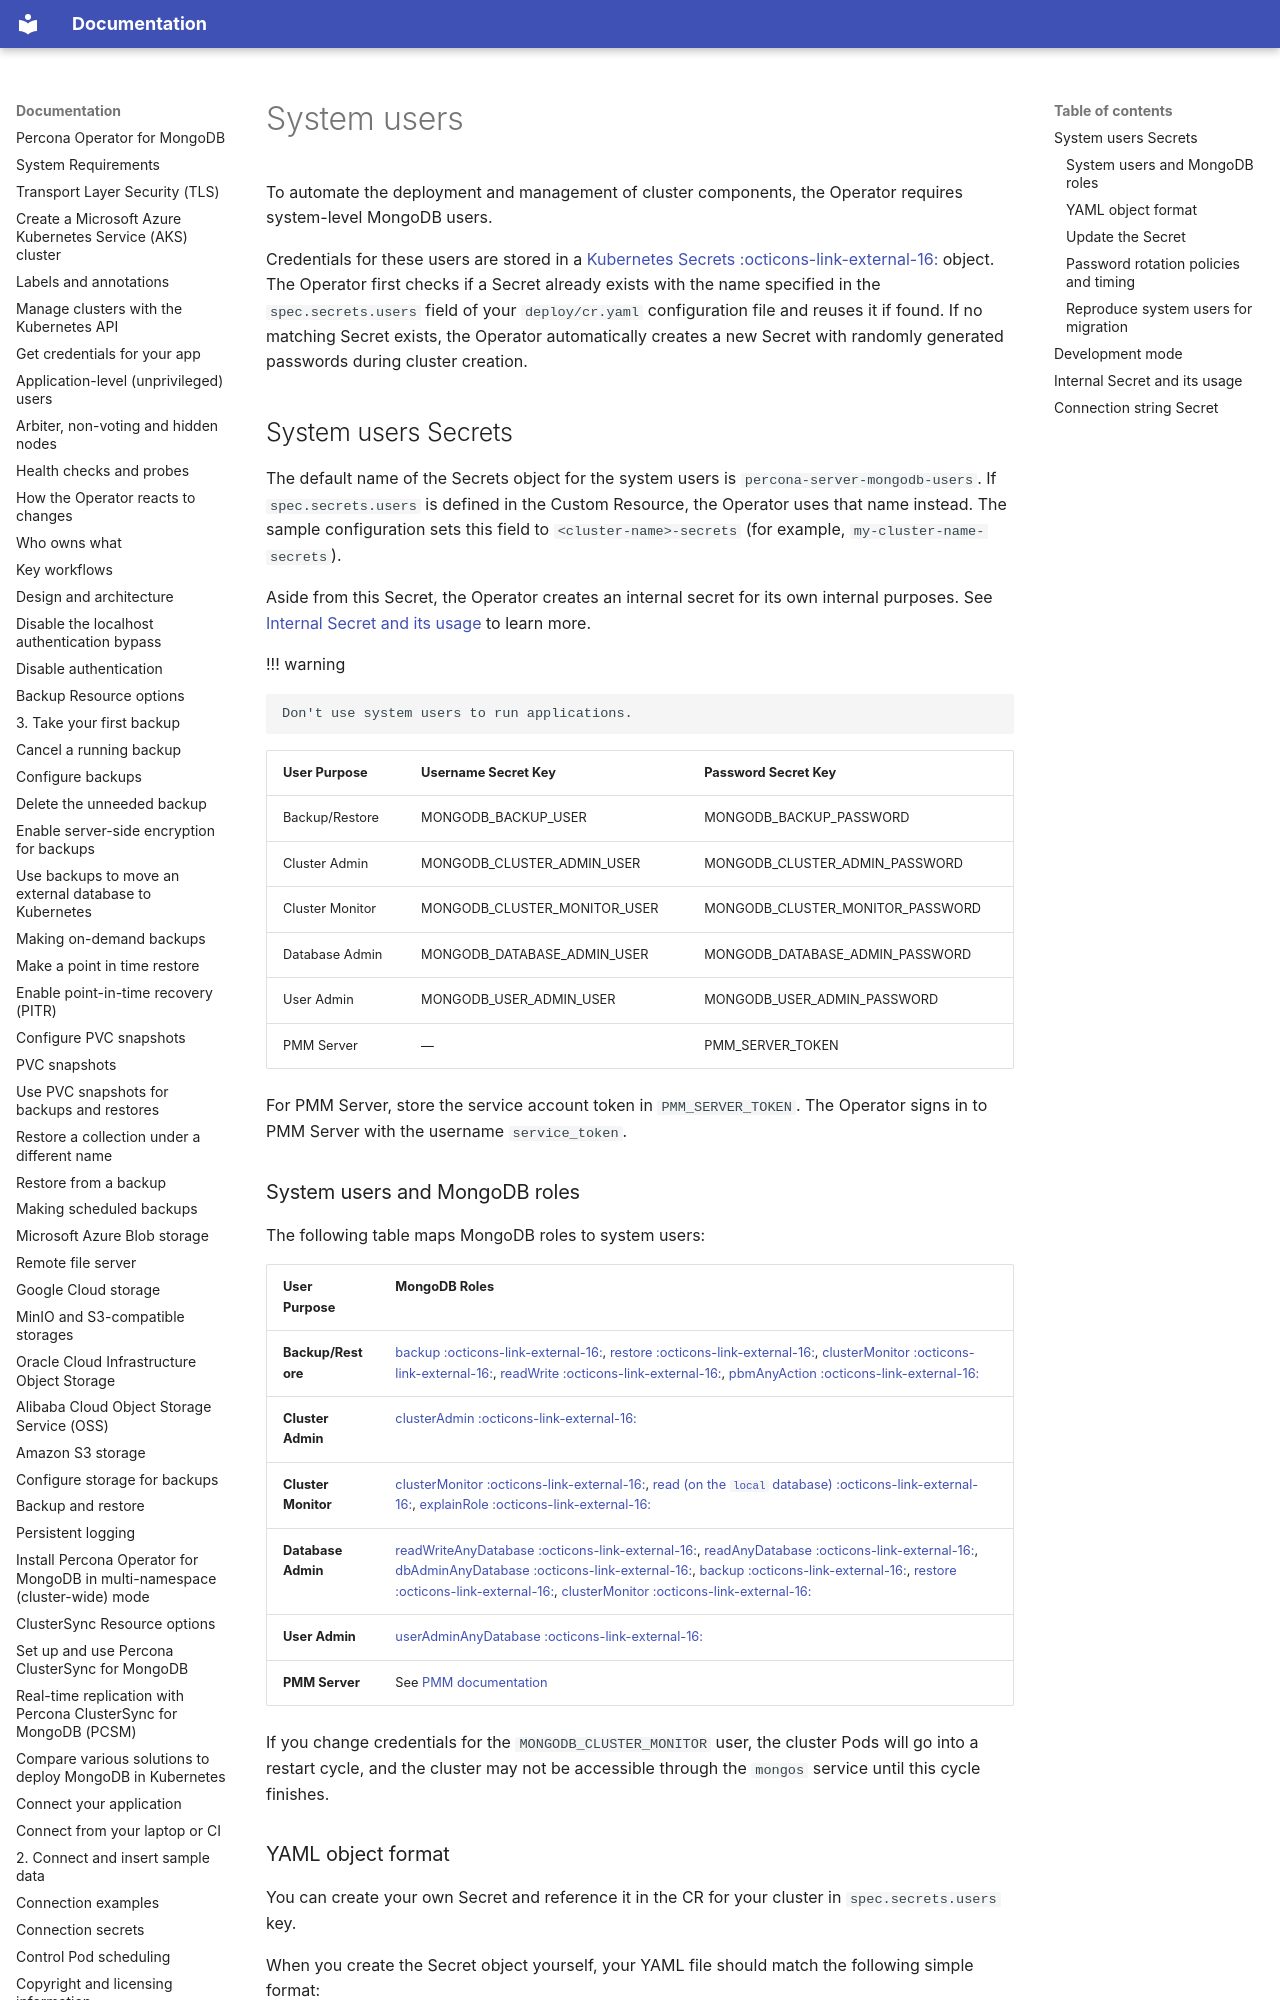

repository: percona/k8spsmdb-docs · page: system-users/index.html · generator: mkdocs

# System users

To automate the deployment and management of cluster components, the Operator requires system-level MongoDB users.

Credentials for these users are stored in a [Kubernetes Secrets :octicons-link-external-16:](https://kubernetes.io/docs/concepts/configuration/secret/) object. The Operator first checks if a Secret already exists with the name specified in the `spec.secrets.users` field of your `deploy/cr.yaml` configuration file and reuses it if found. If no matching Secret exists, the Operator automatically creates a new Secret with randomly generated passwords during cluster creation.

## System users Secrets

The default name of the Secrets object for the system users is `percona-server-mongodb-users`. If `spec.secrets.users` is defined in the Custom Resource, the Operator uses that name instead. The sample configuration sets this field to `<cluster-name>-secrets` (for example, `my-cluster-name-secrets`).

Aside from this Secret, the Operator creates an internal secret for its own internal purposes. See [Internal Secret and its usage](#internal-secret-and-its-usage) to learn more.

!!! warning

    Don't use system users to run applications.

| User Purpose    | Username Secret Key          | Password Secret Key              | 
|:----------------|:-----------------------------|:---------------------------------|
| Backup/Restore  | MONGODB_BACKUP_USER          | MONGODB_BACKUP_PASSWORD          |
| Cluster Admin   | MONGODB_CLUSTER_ADMIN_USER   | MONGODB_CLUSTER_ADMIN_PASSWORD   |
| Cluster Monitor | MONGODB_CLUSTER_MONITOR_USER | MONGODB_CLUSTER_MONITOR_PASSWORD |
| Database Admin  | MONGODB_DATABASE_ADMIN_USER  | MONGODB_DATABASE_ADMIN_PASSWORD  |
| User Admin      | MONGODB_USER_ADMIN_USER      | MONGODB_USER_ADMIN_PASSWORD      |
| PMM Server      | —                            | PMM_SERVER_TOKEN                 |

For PMM Server, store the service account token in `PMM_SERVER_TOKEN`. The Operator signs in to PMM Server with the username `service_token`.
